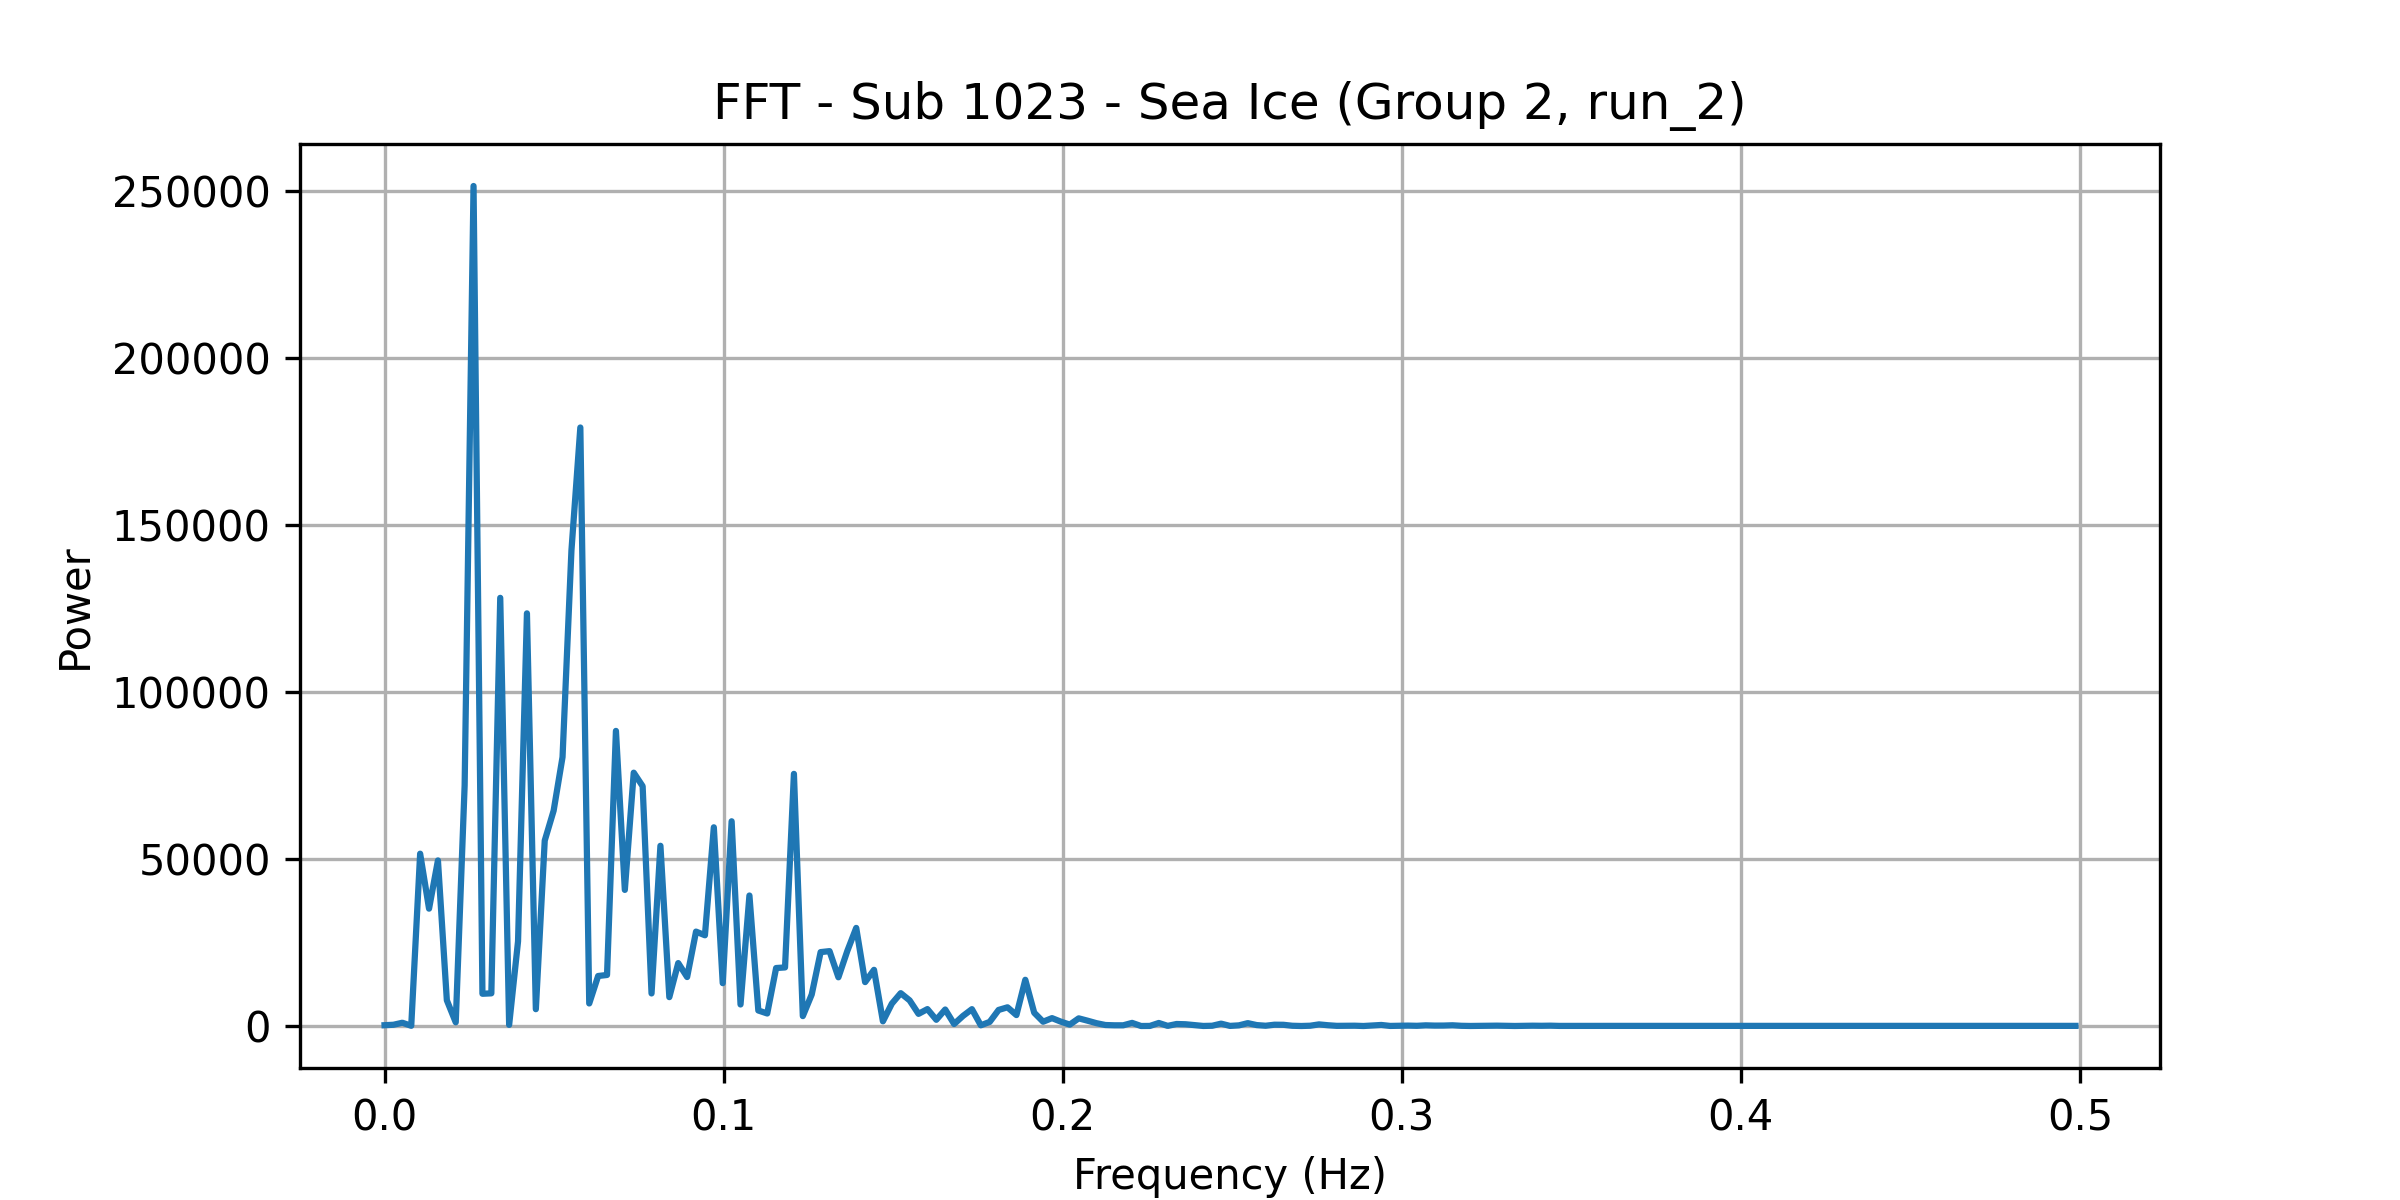

The file beside this chart, header and first rows:
frequency, power
0.0, 247.8
0.002625, 377.4
0.005249, 982.4
0.007874, 73.51
0.0105, 51582
0.01312, 35136
0.01575, 49566
0.01837, 7709
0.021, 1105
0.02362, 72036
0.02625, 251436
0.02887, 9657
0.0315, 9783
0.03412, 128165
0.03675, 345.5
0.03937, 25350
0.04199, 123519
0.04462, 5042
0.04724, 55510
0.04987, 64461
0.05249, 80500
0.05512, 142317
0.05774, 179147
0.06037, 6757
0.06299, 14973
0.06562, 15285
0.06824, 88336
0.07087, 40745
0.07349, 75830
0.07612, 71789
0.07874, 9754
0.08136, 53952
0.08399, 8650
0.08661, 18840
0.08924, 14667
0.09186, 28261
0.09449, 27165
0.09711, 59483
0.09974, 12829
0.1024, 61284
0.105, 6451
0.1076, 39061
0.1102, 4653
0.1129, 3757
0.1155, 17360
0.1181, 17539
0.1207, 75477
0.1234, 2968
0.126, 9441
0.1286, 22124
0.1312, 22418
0.1339, 14587
0.1365, 22475
0.1391, 29369
0.1417, 13149
0.1444, 16818
0.147, 1408
0.1496, 6694
0.1522, 9836
0.1549, 7683
... 131 more rows
